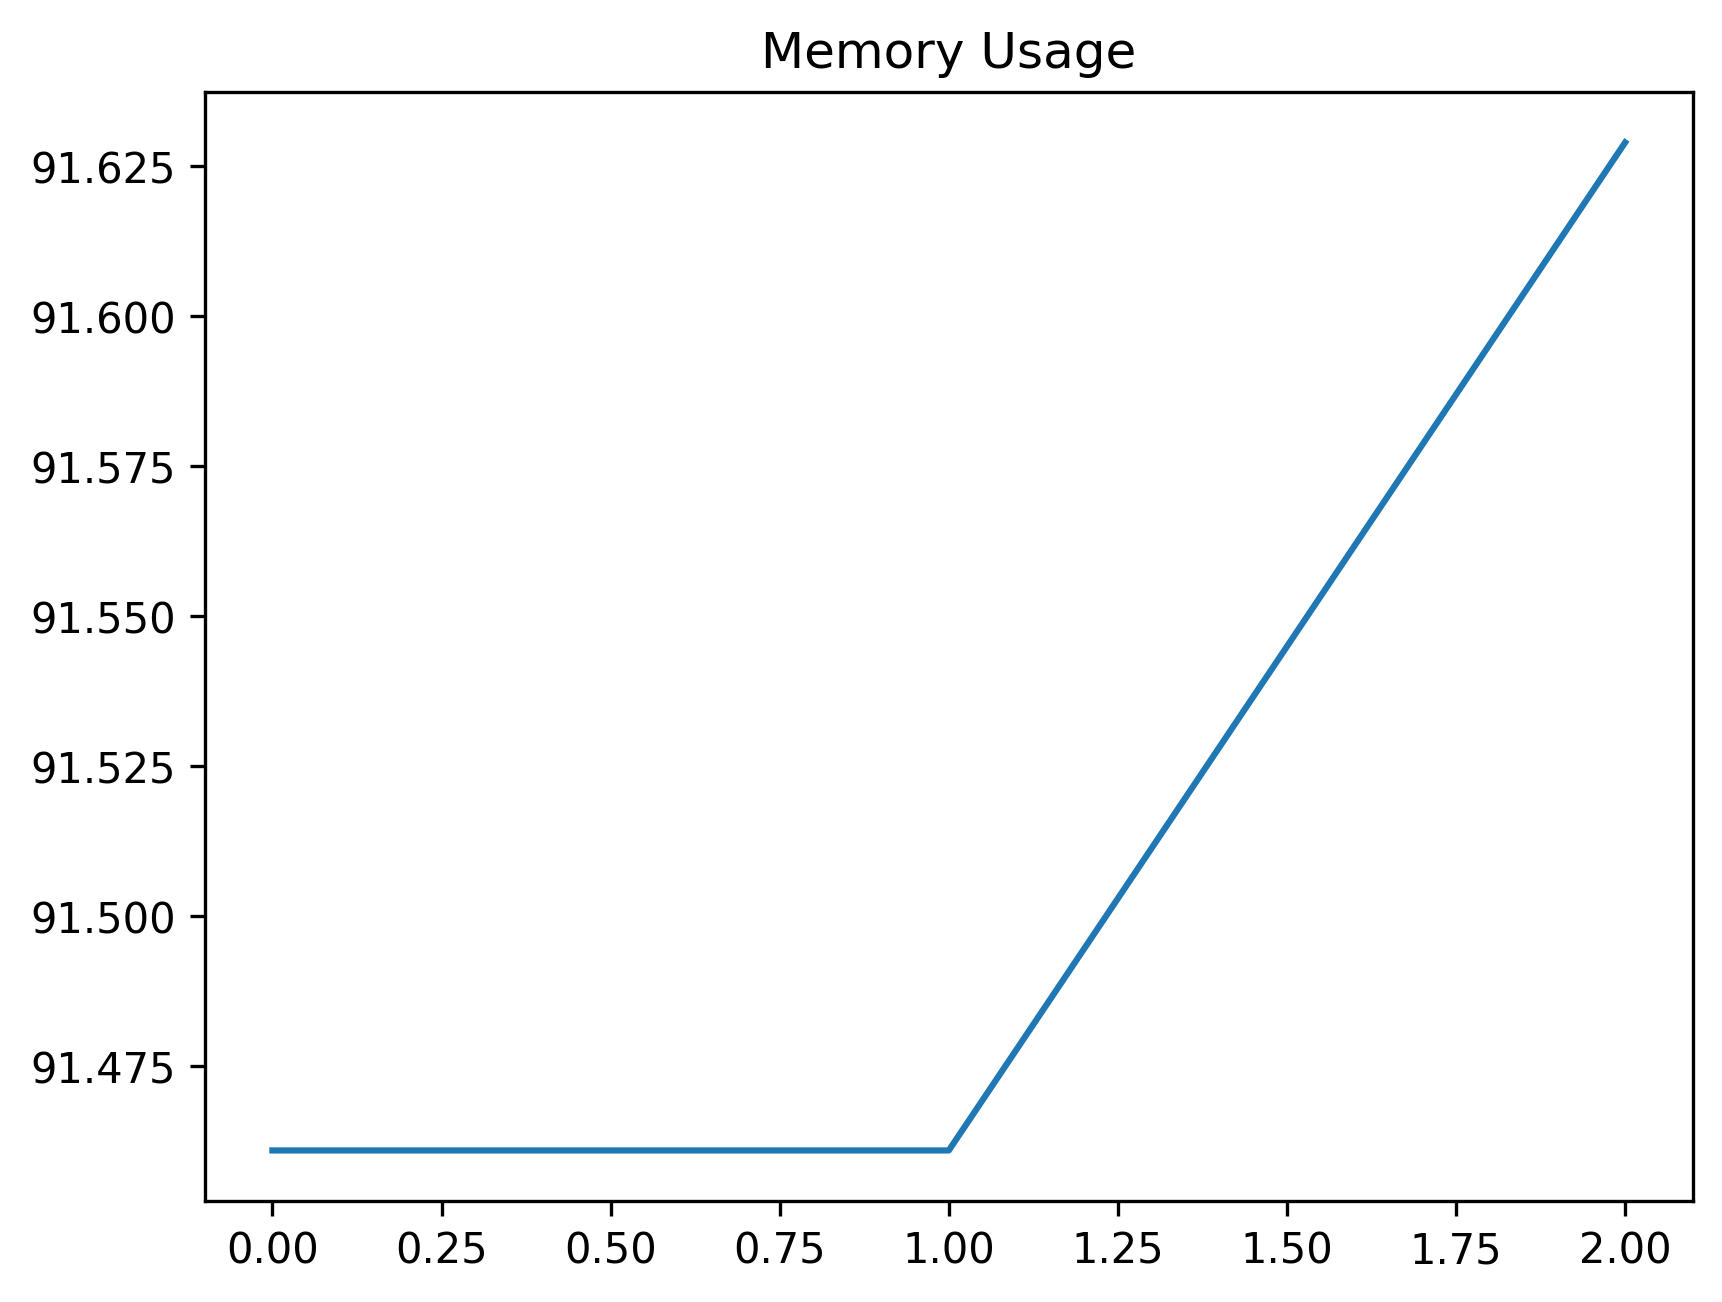

Values plotted in this chart, from the file beside it:
date_time, name, memory
2024-02-05 14:40:00.923058, start, 91.46
2024-02-05 14:40:00.923058, set_uuid_variables, 91.46
2024-02-05 14:40:02.044332, create_work_order_process, 91.63
